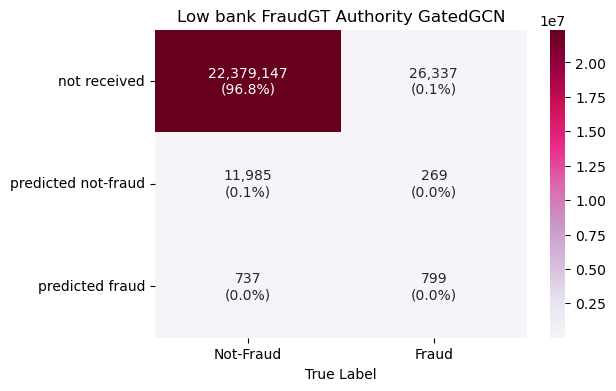

The table this chart was drawn from, first rows:
, Not-Fraud, Fraud
not received, 22379147, 26337
predicted not-fraud, 11985, 269
predicted fraud, 737, 799
